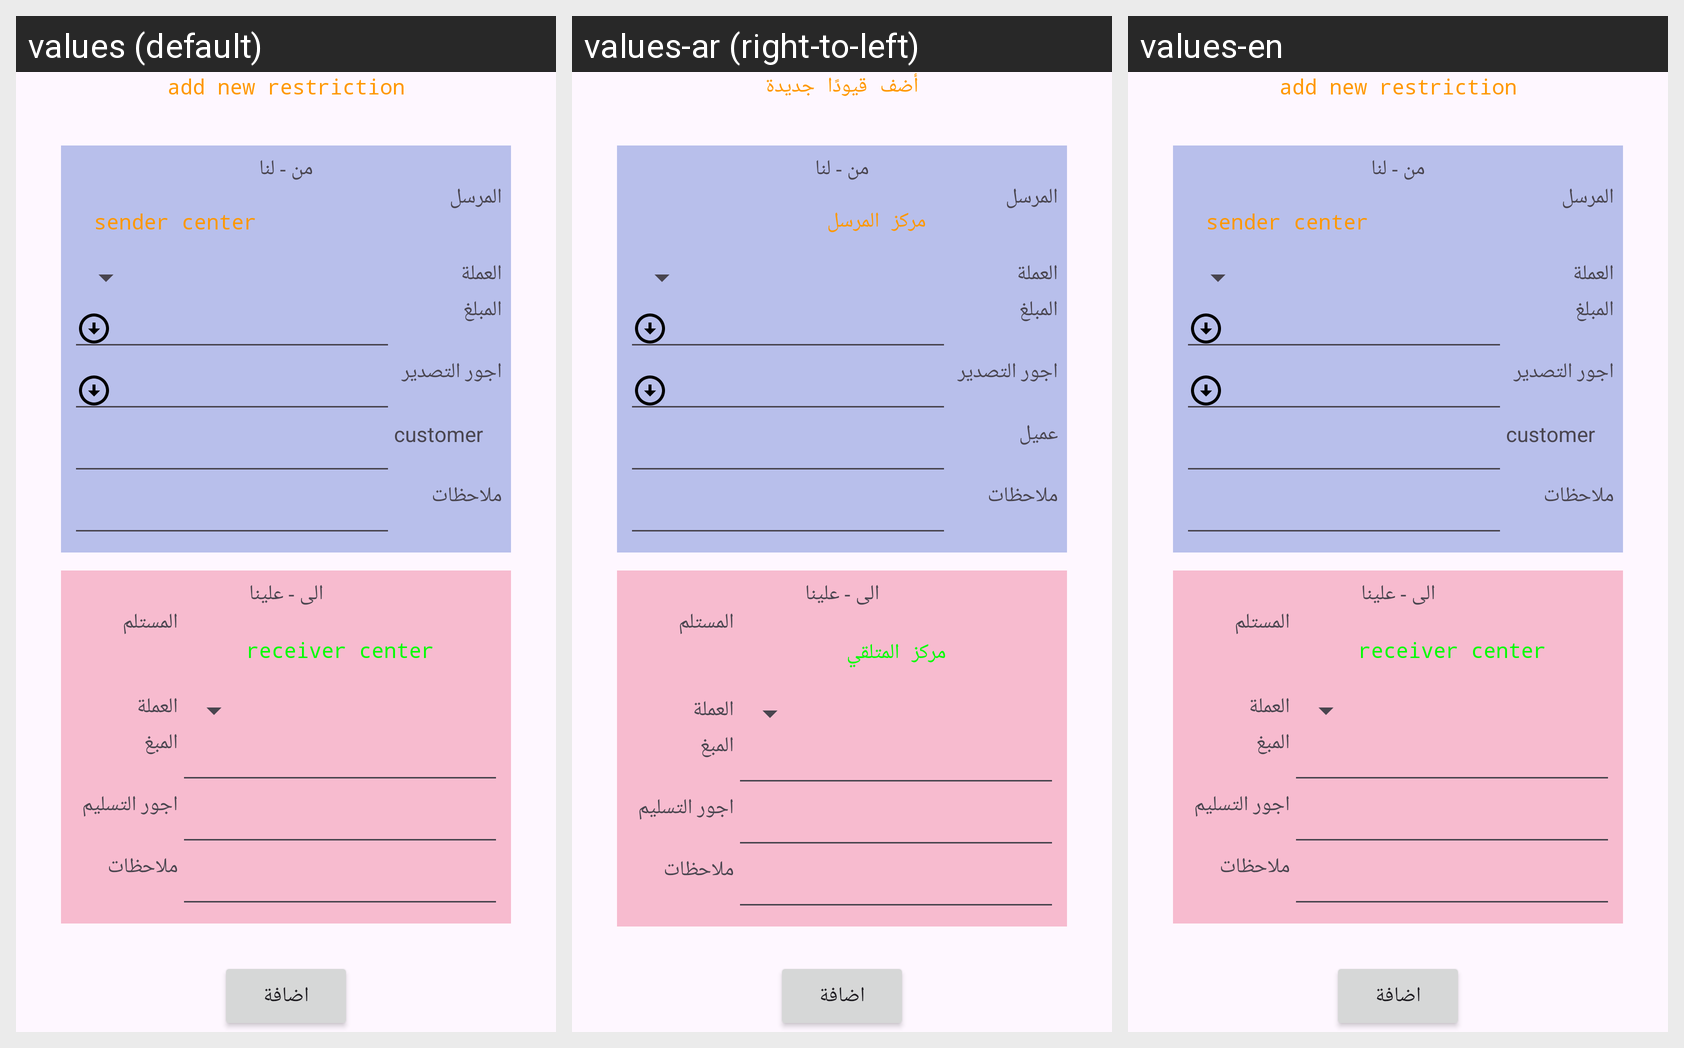

Here is an Android app screen in its default locale and in the app's own translations. Write out the translated-string differences for the strings that appear on this screen.
Android screen res/layout/activity_adding.xml rendered under 3 locales, left to right: values (default), values-ar (right-to-left), values-en. Device: Nexus 5 (rendered at 1080×1920; each locale shown at half size, 540×960, under a caption strip naming it); theme Theme.Accounter.
Strings drawn on this screen, with the default value and each locale's value (text and hints the layout hard-codes, and strings that could not be matched under every locale, appear in the picture but are not listed):

addo
  values: add new restriction
  values-ar: أضف قيودًا جديدة
  values-en: add new restriction

sendcenter
  values: sender center
  values-ar: مركز المرسل
  values-en: sender center

customer
  values: customer
  values-ar: عميل
  values-en: customer

recievecenter
  values: receiver center
  values-ar: مركز المتلقي
  values-en: receiver center
